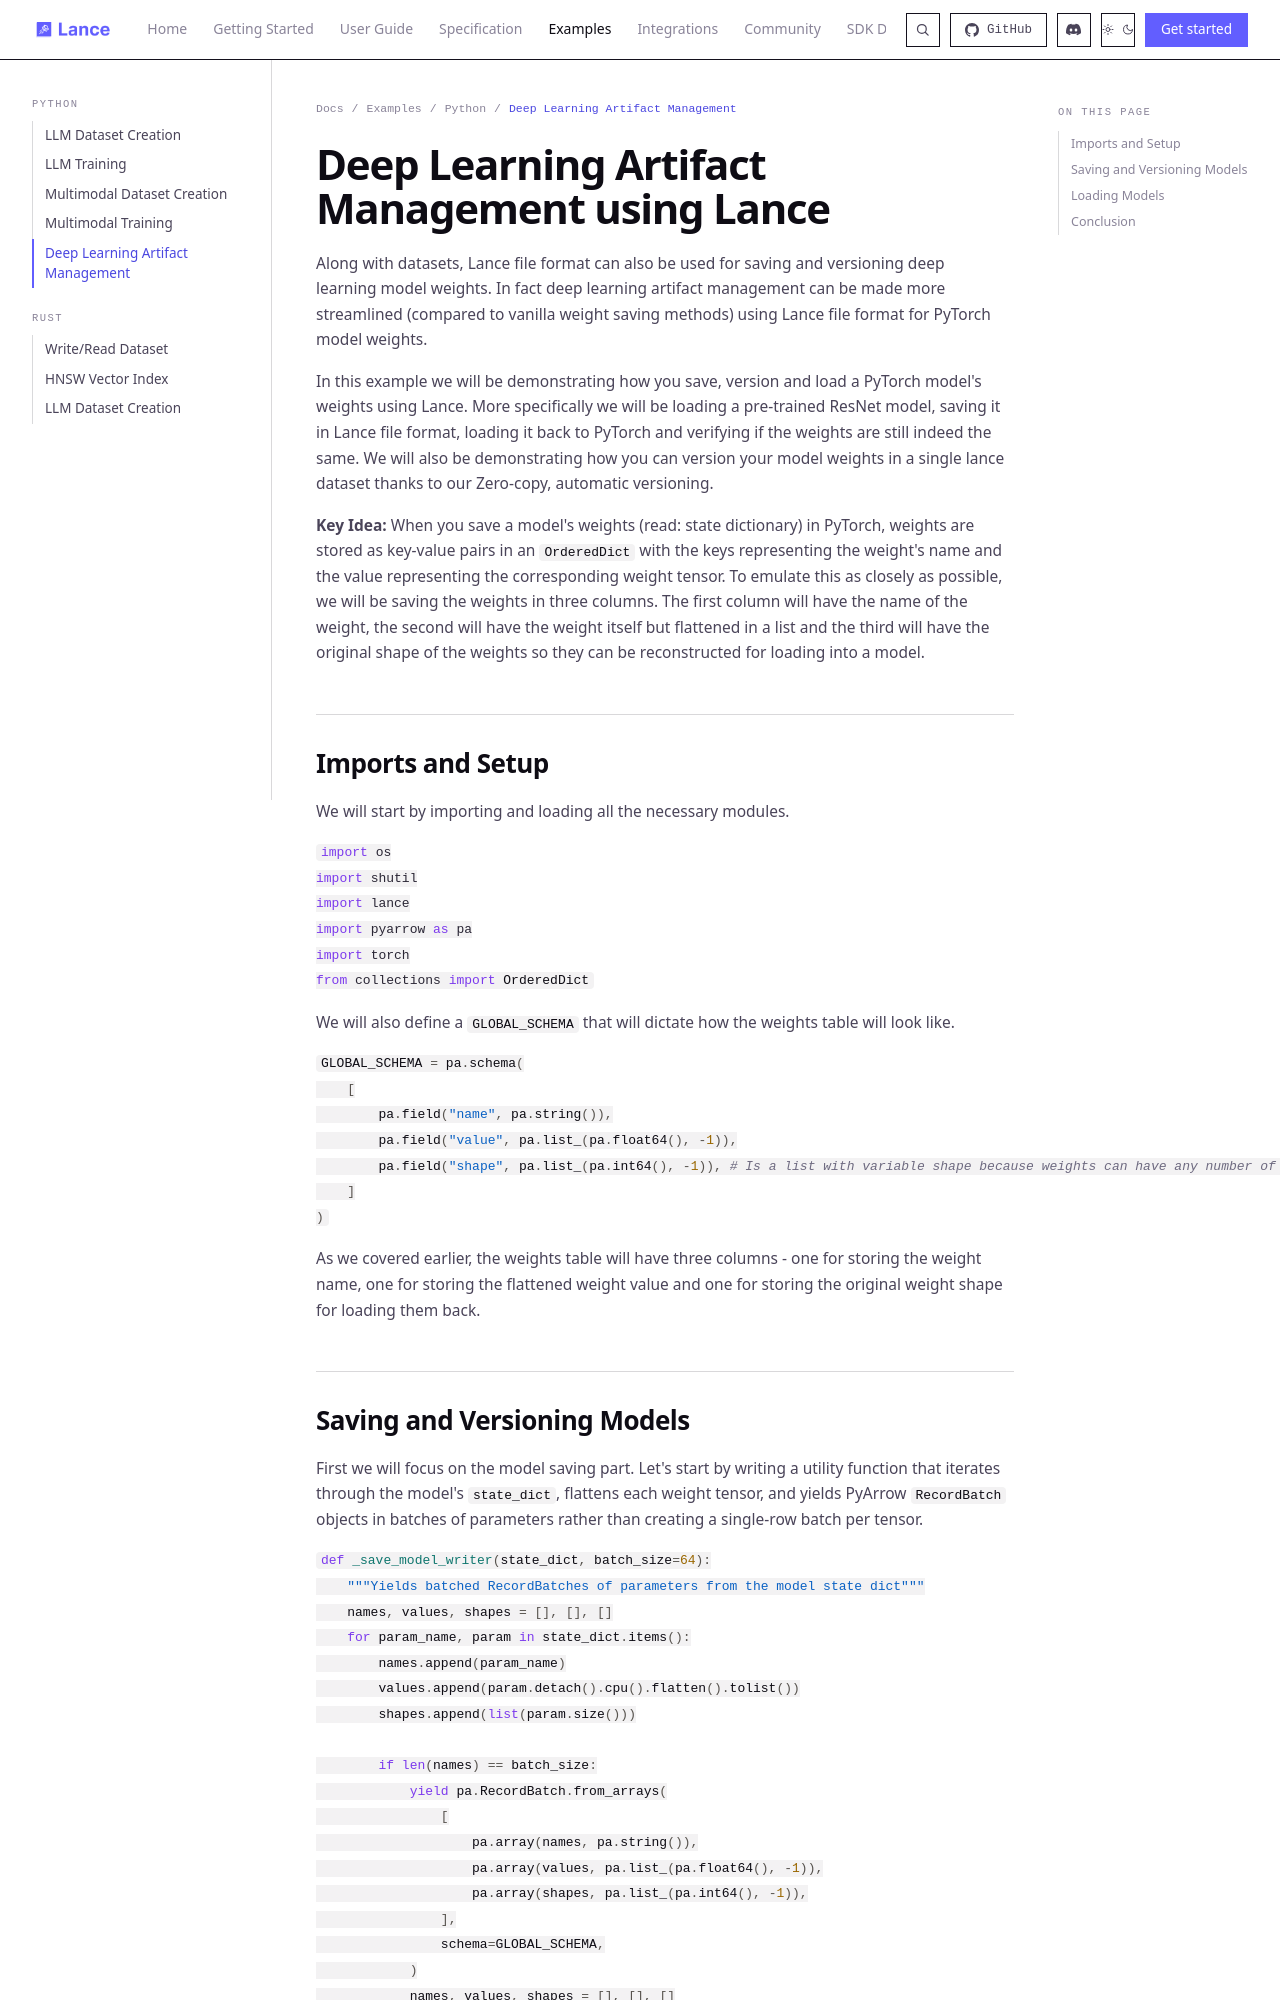

repository: dovel-pr17-validation/pr17r65-cargo-lance · page: examples/python/artifact_management/index.html · generator: mkdocs

# Deep Learning Artifact Management using Lance

Along with datasets, Lance file format can also be used for saving and versioning deep learning model weights. 
In fact deep learning artifact management can be made more streamlined (compared to vanilla weight saving methods) using Lance file format for PyTorch model weights.

In this example we will be demonstrating how you save, version and load a PyTorch model's weights using Lance. More specifically we will be loading a pre-trained ResNet model, saving it in Lance file format, loading it back to PyTorch and verifying if the weights are still indeed the same.
We will also be demonstrating how you can version your model weights in a single lance dataset thanks to our Zero-copy, automatic versioning.

**Key Idea:** When you save a model's weights (read: state dictionary) in PyTorch, weights are stored as key-value pairs in an `OrderedDict` with the keys representing the weight's name and the value representing the corresponding weight tensor.
To emulate this as closely as possible, we will be saving the weights in three columns. The first column will have the name of the weight, the second will have the weight itself but flattened in a list and the third will have the original shape of the weights so they can be reconstructed for loading into a model.

## Imports and Setup

We will start by importing and loading all the necessary modules.

```python
import os
import shutil
import lance
import pyarrow as pa
import torch
from collections import OrderedDict
```

We will also define a `GLOBAL_SCHEMA` that will dictate how the weights table will look like.

```python
GLOBAL_SCHEMA = pa.schema(
    [
        pa.field("name", pa.string()),
        pa.field("value", pa.list_(pa.float64(), -1)),
        pa.field("shape", pa.list_(pa.int64(), -1)), # Is a list with variable shape because weights can have any number of dims
    ]
)
```

As we covered earlier, the weights table will have three columns - one for storing the weight name, one for storing the flattened weight value and one for storing the original weight shape for loading them back.
